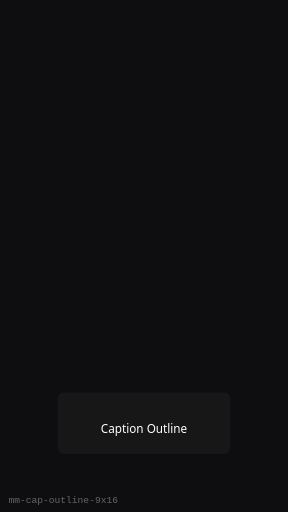
t = 0.00 s
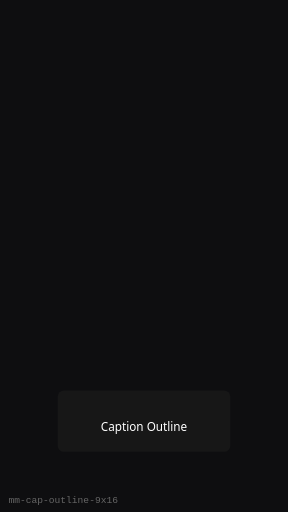
t = 0.25 s
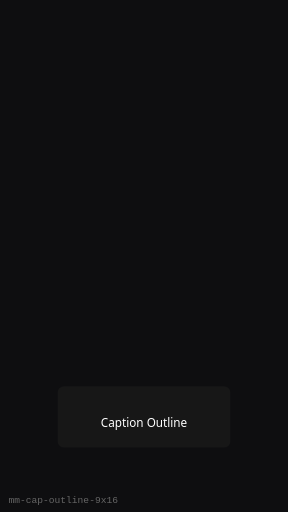
t = 0.75 s
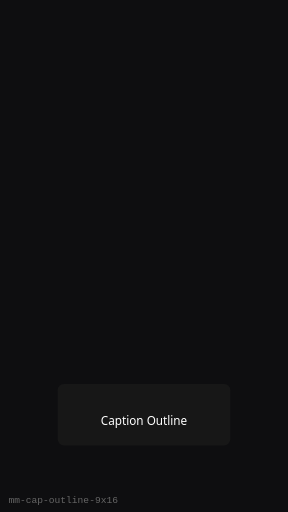
t = 1.00 s
t = 1.25 s: frame unchanged from t = 0.75 s, image omitted
t = 1.75 s: frame unchanged from t = 0.25 s, image omitted

The animated SVG that drew these frames (rendered in a browser with its animation timeline set to each time). Animation: 1 SMIL element (animateTransform=1); one cycle of 2.00 s, repeats indefinitely.

<?xml version="1.0" encoding="UTF-8"?>
<svg xmlns="http://www.w3.org/2000/svg" width="270" height="480" viewBox="0 0 270 480" role="img" aria-label="Caption Outline (9:16)">
  <rect width="270" height="480" fill="#0E0E10"/>
  <g><animateTransform attributeName="transform" type="translate" values="0 8;0 0;0 8" dur="2s" repeatCount="indefinite"/>
      <rect x="54" y="360" width="162" height="57.599999999999994" rx="6" fill="#1A1A1A" opacity="0.75"/>
      <text x="135" y="398.4" text-anchor="middle" fill="#fff" font-family="Segoe UI, sans-serif" font-size="11">Caption Outline</text>
    </g>
  <text x="8" y="472" fill="#666" font-size="9" font-family="monospace">mm-cap-outline-9x16</text>
</svg>
